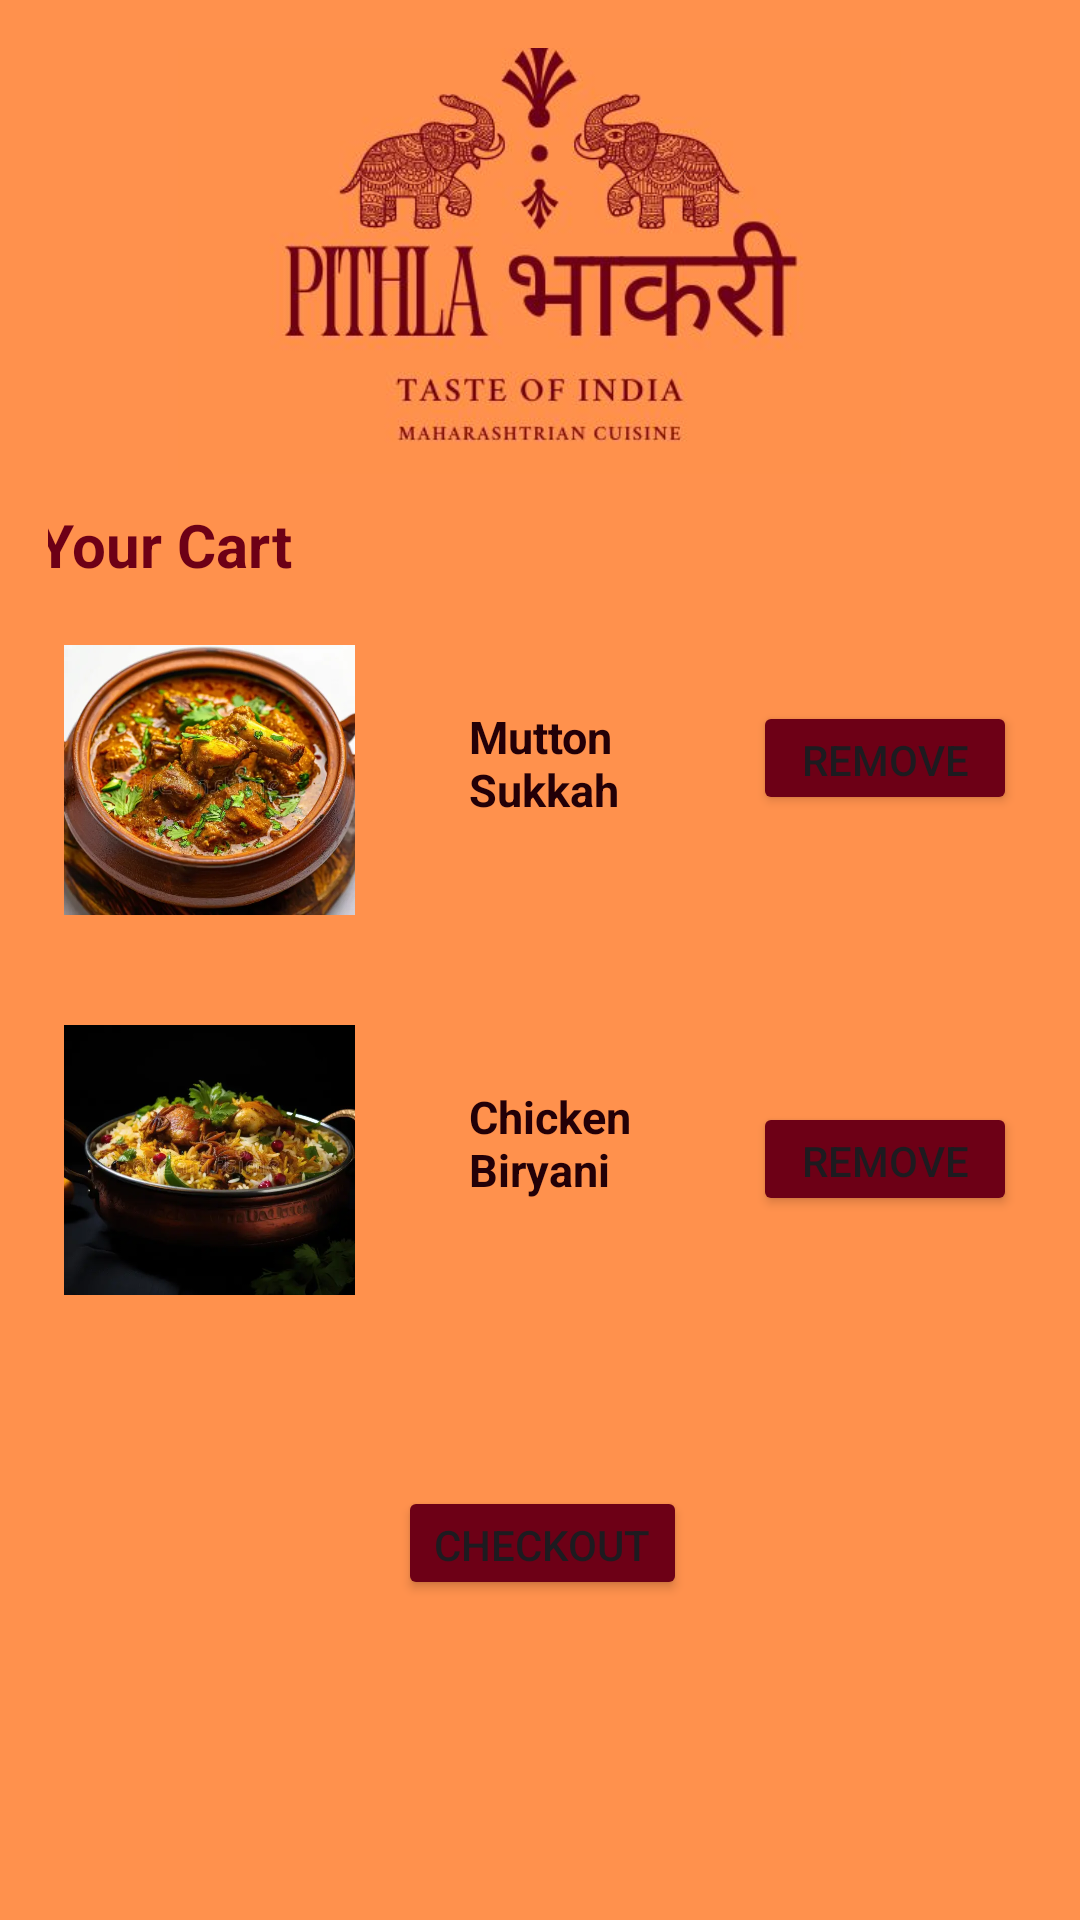

Write the Android layout XML for this screen, with the resource values it uses.
<!-- AndroidManifest.xml: application theme Theme.Pithlabhakri -->
<!-- res/layout/activity_removeitem.xml -->
<?xml version="1.0" encoding="utf-8"?>
<LinearLayout xmlns:android="http://schemas.android.com/apk/res/android"
    xmlns:app="http://schemas.android.com/apk/res-auto"
    xmlns:tools="http://schemas.android.com/tools"
    android:layout_width="match_parent"
    android:layout_height="match_parent"
    android:orientation="vertical"
    android:padding="16dp"
    android:gravity="center"
    android:background="#FF914D" >

    <ImageView
        android:id="@+id/product8Image"
        android:layout_width="241dp"
        android:layout_height="151dp"
        android:layout_marginTop="-40dp"
        android:contentDescription="@string/product8_description"
        android:scaleType="centerCrop"
        android:src="@drawable/pblogo"
        tools:layout_editor_absoluteX="64dp"
        tools:layout_editor_absoluteY="16dp">

    </ImageView>

    <TextView
        android:id="@+id/textView"
        android:layout_width="wrap_content"
        android:layout_height="wrap_content"
        android:layout_marginTop="10dp"
        android:layout_marginEnd="125dp"
        android:text="@string/your_cart1"
        android:textColor="#6D0016"
        android:textSize="20sp"
        android:textStyle="bold"
        tools:layout_editor_absoluteX="19dp"
        tools:layout_editor_absoluteY="142dp" />

    <ImageView
        android:id="@+id/product5Image"
        android:layout_width="97dp"
        android:layout_height="90dp"
        android:layout_marginTop="20dp"
        android:layout_marginEnd="110dp"
        android:contentDescription="@string/product5_description"
        android:scaleType="centerCrop"
        android:src="@drawable/muttonsukkah"
        tools:layout_editor_absoluteX="16dp"
        tools:layout_editor_absoluteY="196dp" />

    <TextView
        android:id="@+id/textView3"
        android:layout_width="87dp"
        android:layout_height="wrap_content"
        android:layout_marginStart="20dp"
        android:layout_marginTop="-70dp"
        android:text="@string/mutton_sukkah"
        android:textColor="#230007"
        android:textSize="15sp"
        android:textStyle="bold" />

    <Button
        android:layout_width="wrap_content"
        android:layout_height="38dp"
        android:layout_marginStart="115dp"
        android:layout_marginTop="-40dp"
        android:backgroundTint="#6D0016"
        android:text="REMOVE"
        android:textSize="14sp">

    </Button>

    <ImageView
        android:id="@+id/product2Image"
        android:layout_width="97dp"
        android:layout_height="90dp"
        android:layout_marginTop="70dp"
        android:layout_marginEnd="110dp"
        android:contentDescription="@string/product2_description"
        android:scaleType="centerCrop"
        android:src="@drawable/biryani"
        tools:layout_editor_absoluteX="16dp"
        tools:layout_editor_absoluteY="443dp" />

    <TextView
        android:id="@+id/textView5"
        android:layout_width="87dp"
        android:layout_height="45dp"
        android:layout_marginStart="20dp"
        android:layout_marginTop="-70dp"
        android:text="@string/chicken_biryani1"
        android:textSize="15sp"
        android:textStyle="bold"
        android:textColor="#230007" />
    <Button
        android:layout_width="wrap_content"
        android:layout_height="38dp"
        android:text="REMOVE"
        android:textSize="14sp"
        android:layout_marginStart="115dp"
        android:layout_marginTop="-40dp"
        android:backgroundTint="#6D0016">

    </Button>

    <Button
        android:id="@+id/removebutton"
        android:layout_width="wrap_content"
        android:layout_height="38dp"
        android:text="@string/checkout"
        android:textSize="14sp"
        android:layout_marginStart="1dp"
        android:layout_marginTop="90dp"
        android:backgroundTint="#6D0016">

    </Button>

</LinearLayout>
<!-- resources referenced by this layout -->
<resources>
  <!-- drawable biryani: jpg bitmap (drawable, 24666 bytes) -->
  <!-- drawable muttonsukkah: jpg bitmap (drawable, 49996 bytes) -->
  <!-- drawable pblogo: jpg bitmap (drawable, 24051 bytes) -->
  <string name="checkout">CHECKOUT</string>
  <string name="chicken_biryani1">Chicken Biryani</string>
  <string name="mutton_sukkah">Mutton Sukkah</string>
  <string name="product2_description">L2</string>
  <string name="product5_description">L5</string>
  <string name="product8_description">L8</string>
  <string name="your_cart1">Your Cart</string>
  <style name="Theme.Pithlabhakri" parent="Base.Theme.Pithlabhakri" />
  <style name="Base.Theme.Pithlabhakri" parent="Theme.Material3.DayNight.NoActionBar">
          
          
      </style>
</resources>
